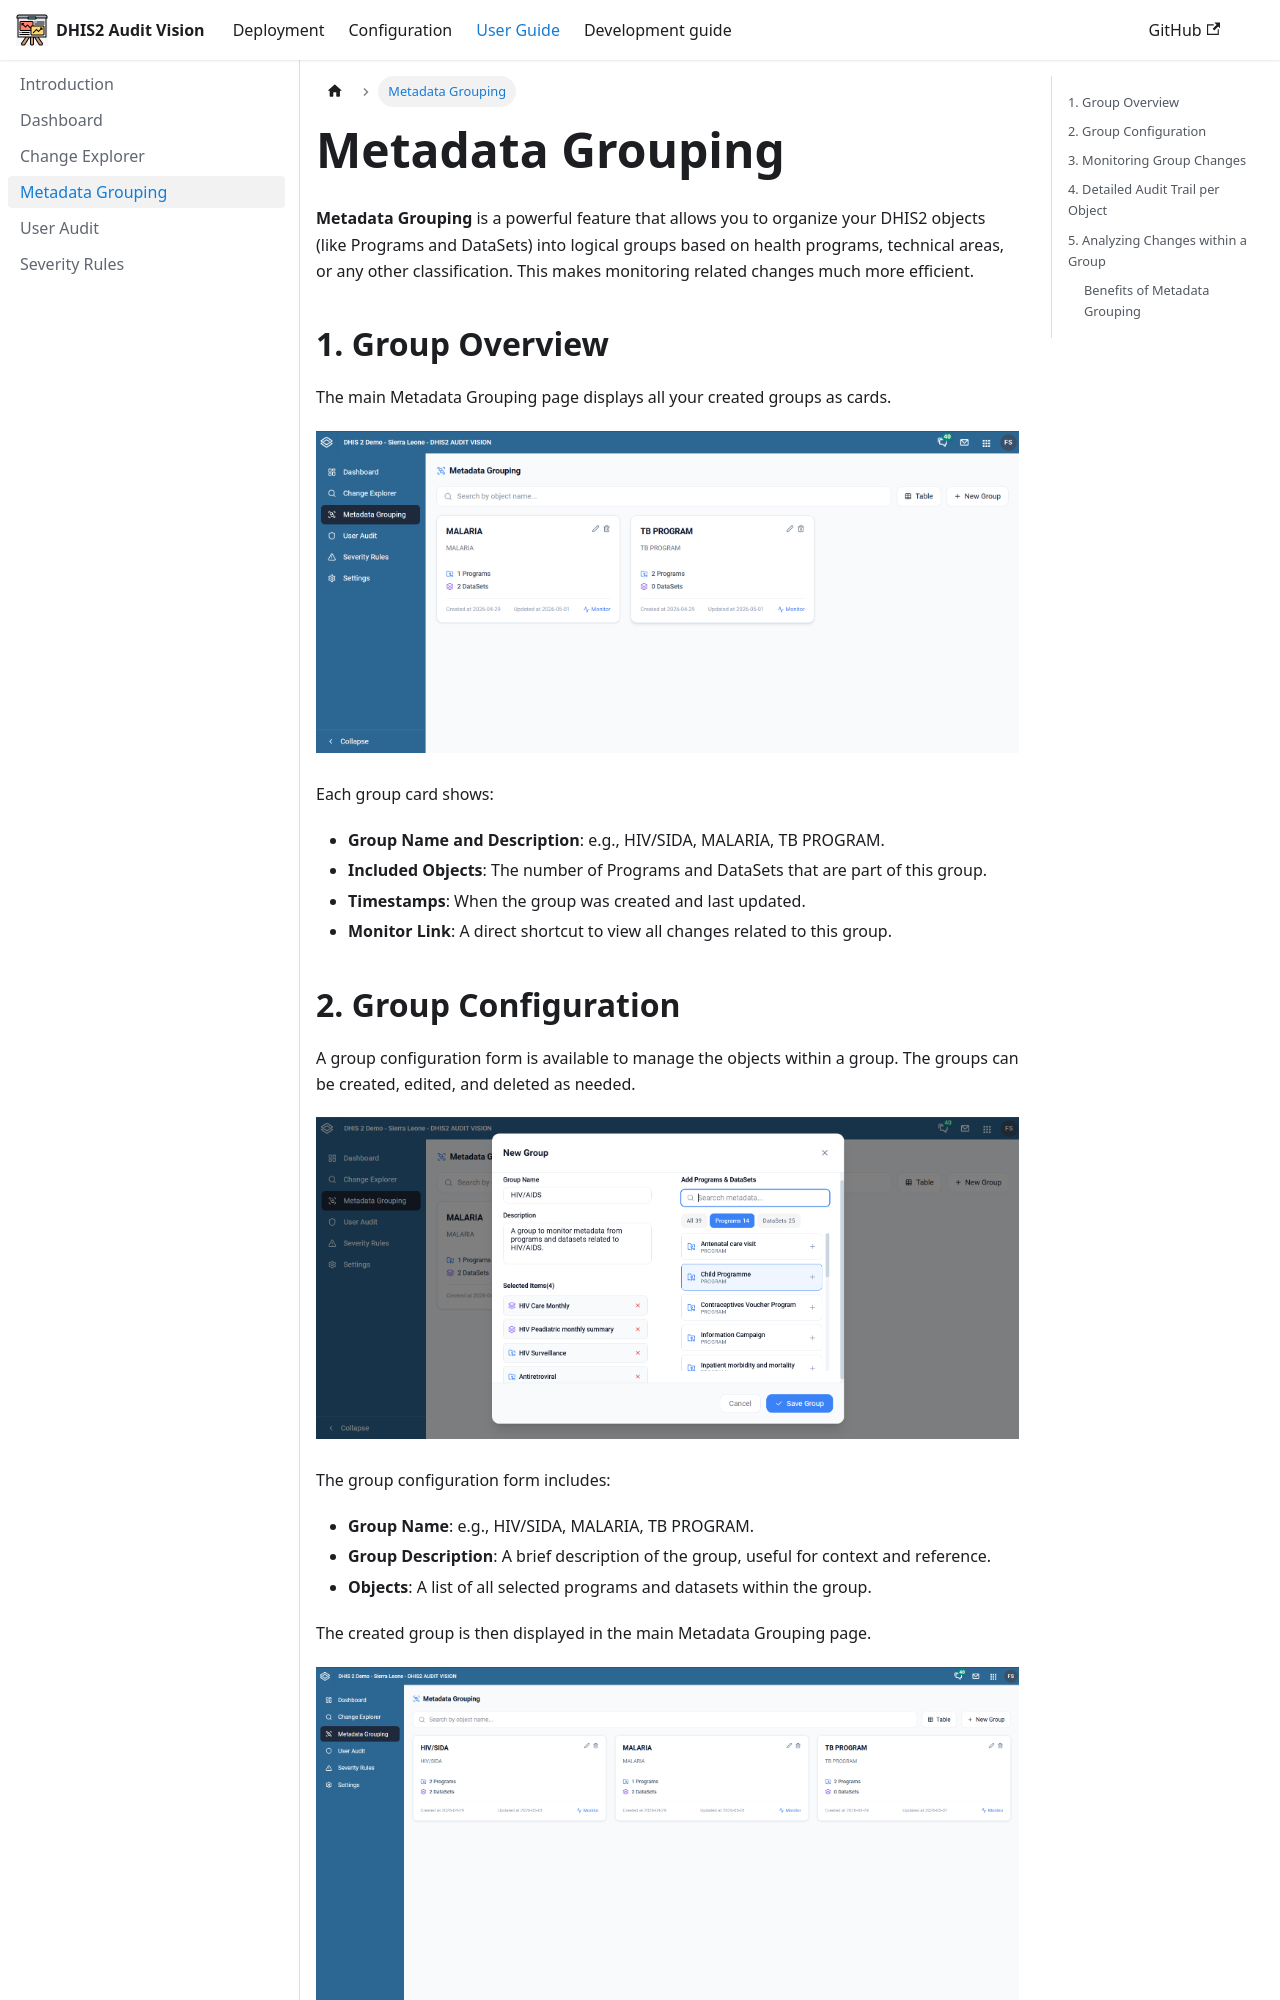

repository: Saudigitus/dhis2-audit-vision · page: docs/user-guide/metadata-grouping/index.html · generator: docusaurus

---
id: metadata-grouping
title: Metadata Grouping
sidebar_position: 4
---

# Metadata Grouping

**Metadata Grouping** is a powerful feature that allows you to organize your DHIS2 objects (like Programs and DataSets) into logical groups based on health programs, technical areas, or any other classification. This makes monitoring related changes much more efficient.

## 1. Group Overview

The main Metadata Grouping page displays all your created groups as cards.

![Metadata Grouping Overview](/img/metadata-grouping/group-overview.png)

Each group card shows:
- **Group Name and Description**: e.g., HIV/SIDA, MALARIA, TB PROGRAM.
- **Included Objects**: The number of Programs and DataSets that are part of this group.
- **Timestamps**: When the group was created and last updated.
- **Monitor Link**: A direct shortcut to view all changes related to this group.
